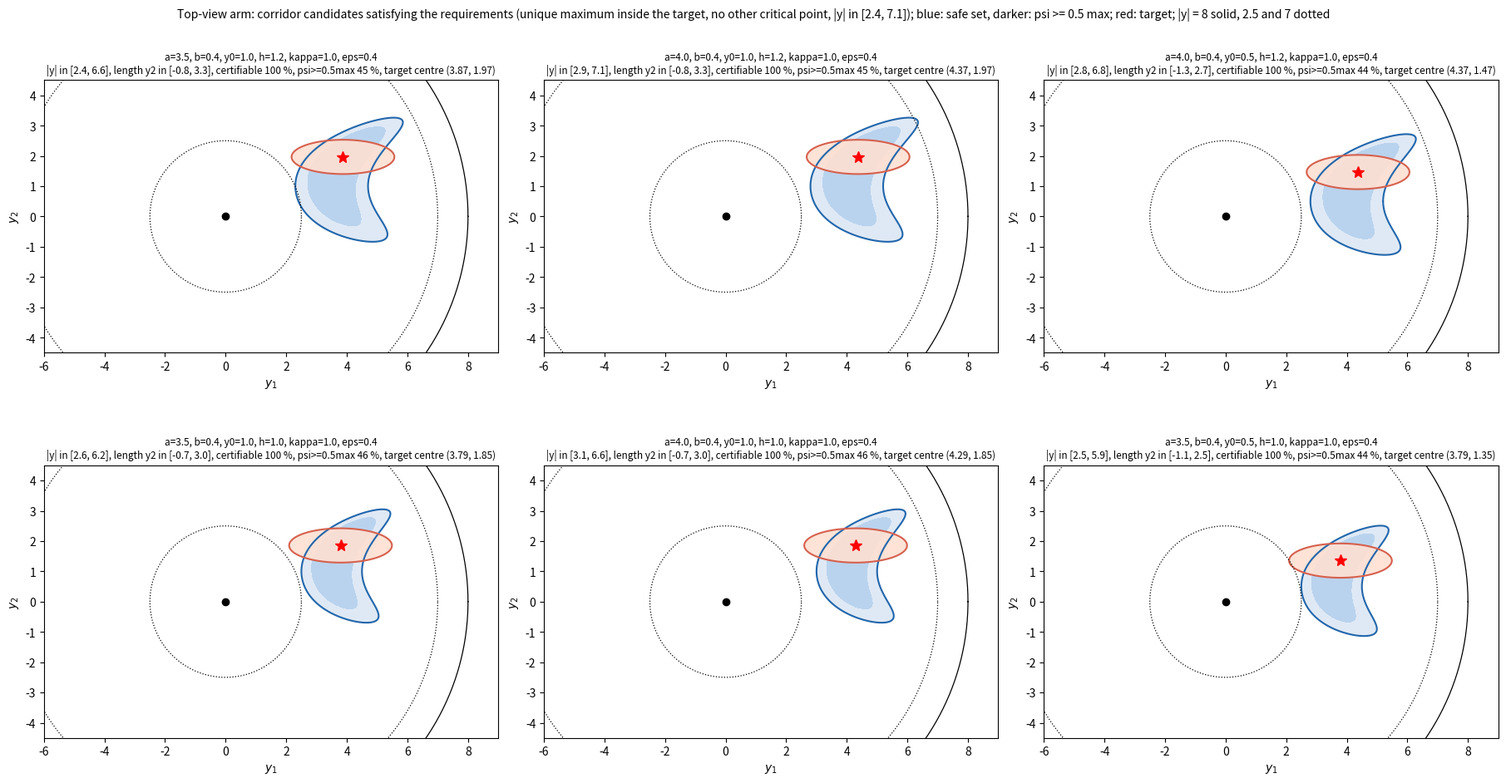

This chart was generated by the following Python code: (Note: this script raises an exception after producing the figure.)
"""Candidate corridors for the top-view arm, closed along the corridor instead of by |y|^4:
psi = w(y) [h^2 - (y1 - a - b (y2 - y0)^2)^2] - eps (y2 - y0)^4,  w = 1 + kappa (y2 + 3).
The target ellipse (semi-axes 1.70, 0.57 as in the paper) is centred at the maximum of psi."""
import sys, numpy as np, sympy as sp, matplotlib
matplotlib.use("Agg"); import matplotlib.pyplot as plt
from scipy.optimize import root
y1, y2 = sp.symbols("y1 y2")
g1 = np.linspace(-6, 9, 751); g2 = np.linspace(-4.5, 4.5, 451); Y1, Y2 = np.meshgrid(g1, g2); R = np.hypot(Y1, Y2)


def analyse(a, b, y0, h, k, eps):
    psi = (1 + sp.nsimplify(k) * (y2 + 3)) * (sp.nsimplify(h)**2 - (y1 - sp.nsimplify(a) - sp.nsimplify(b) * (y2 - sp.nsimplify(y0))**2)**2) - sp.nsimplify(eps) * (y2 - sp.nsimplify(y0))**4
    pf = sp.lambdify((y1, y2), psi); P = pf(Y1, Y2); safe = P > 0
    if not safe.any(): return None
    G = sp.lambdify((y1, y2), [sp.diff(psi, v) for v in (y1, y2)]); Hs = sp.lambdify((y1, y2), sp.hessian(psi, (y1, y2))); crit = []
    for a0 in np.linspace(-6, 9, 31):
        for b0 in np.linspace(-4.5, 4.5, 19):
            if pf(a0, b0) <= 0: continue
            sol = root(lambda z: np.array(G(z[0], z[1]), float), [a0, b0], tol=1e-13); z = sol.x
            if np.linalg.norm(np.array(G(*z), float)) < 1e-8 and pf(*z) > 1e-6 and not any(np.linalg.norm(z - cc[0]) < 1e-4 for cc in crit):
                ev = np.linalg.eigvalsh(np.array(Hs(*z), float)); crit.append((z, float(pf(*z)), "max" if ev[1] < -1e-7 else ("min" if ev[0] > 1e-7 else "saddle")))
    pmax = P[safe].max(); mx = max(crit, key=lambda cc: cc[1]); tgt_c = mx[0]
    phi = (y1 - tgt_c[0])**2 / sp.Rational(36, 25) + (y2 - tgt_c[1])**2 / sp.Rational(4, 25) - 2; ff = sp.lambdify((y1, y2), phi); F = ff(Y1, Y2); tgt = F < 0
    others = [cc for cc in crit if ff(*cc[0]) > 0]; cmax = max([cc[1] for cc in others], default=0.0); out = safe & ~tgt
    return dict(psi=psi, phi=phi, P=P, F=F, pmax=pmax, crit=crit, tgt_c=tgt_c, rmin=R[safe].min(), rmax=R[safe].max(), y2min=Y2[safe].min(), y2max=Y2[safe].max(),
                cert=((P > cmax) & out).sum() / out.sum(), half=((P >= 0.5 * pmax) & out).sum() / out.sum(), tin=(safe & tgt).sum() / tgt.sum(), n_other=len(others))


if __name__ == "__main__":
    grid = []
    for a in (3.5, 4.0):
        for b in (0.4, 0.6):
            for y0 in (0.5, 1.0):
                for h in (1.0, 1.2):
                    for k in (1.0, 2.0):
                        for eps in (0.1, 0.2, 0.4):
                            r = analyse(a, b, y0, h, k, eps)
                            if r is None: continue
                            ok = r["n_other"] == 0 and r["rmin"] >= 2.4 and r["rmax"] <= 7.1 and r["cert"] >= 0.95
                            grid.append((ok, a, b, y0, h, k, eps, r))
                            print(f"a={a} b={b} y0={y0} h={h} k={k} eps={eps}: |y| in [{r['rmin']:.2f}, {r['rmax']:.2f}], y2 in [{r['y2min']:.2f}, {r['y2max']:.2f}], max at ({r['tgt_c'][0]:.2f}, {r['tgt_c'][1]:.2f}), other critical {r['n_other']}, certifiable {100*r['cert']:.0f} %, psi>=0.5max {100*r['half']:.0f} %, target in set {100*r['tin']:.0f} % {'<-- ok' if ok else ''}", flush=True)
    good = [g for g in grid if g[0]]; good.sort(key=lambda g: (-(g[7]["y2max"] - g[7]["y2min"]), -g[7]["half"]))
    sel = good[:6] if len(good) >= 6 else good
    fig, axs = plt.subplots(2, 3, figsize=(18, 9.5), constrained_layout=True)
    for ax, (ok, a, b, y0, h, k, eps, r) in zip(axs.ravel(), sel):
        ax.contourf(Y1, Y2, r["P"] / r["pmax"], levels=[0, 0.5, 10], colors=["#dfe9f5", "#b9d3ee"]); ax.contour(Y1, Y2, r["P"], levels=[0], colors="#2166ac", linewidths=1.5)
        ax.contourf(Y1, Y2, -r["F"], levels=[0, 1e9], colors=["#fee0d2"], alpha=0.9); ax.contour(Y1, Y2, r["F"], levels=[0], colors="#d6604d", linewidths=1.5)
        th = np.linspace(0, 2 * np.pi, 400)
        for rr, ls in ((8, "k-"), (7, "k:"), (2.5, "k:")): ax.plot(rr * np.cos(th), rr * np.sin(th), ls, lw=0.9)
        ax.plot(0, 0, "ko"); [ax.plot(cc[0][0], cc[0][1], "r*" if cc[2] == "max" else "rx", ms=10) for cc in r["crit"]]
        ax.set_aspect("equal"); ax.set_xlim(-6, 9); ax.set_ylim(-4.5, 4.5); ax.set_xlabel("$y_1$"); ax.set_ylabel("$y_2$")
        ax.set_title(f"a={a}, b={b}, y0={y0}, h={h}, kappa={k}, eps={eps}\n|y| in [{r['rmin']:.1f}, {r['rmax']:.1f}], length y2 in [{r['y2min']:.1f}, {r['y2max']:.1f}], certifiable {100*r['cert']:.0f} %, psi>=0.5max {100*r['half']:.0f} %, target centre ({r['tgt_c'][0]:.2f}, {r['tgt_c'][1]:.2f})", fontsize=8.5)
    fig.suptitle("Top-view arm: corridor candidates satisfying the requirements (unique maximum inside the target, no other critical point, |y| in [2.4, 7.1]); blue: safe set, darker: psi >= 0.5 max; red: target; |y| = 8 solid, 2.5 and 7 dotted", fontsize=10)
    fig.savefig("figs/arm_corridors.png", dpi=130); print(f"{len(good)} candidates ok; saved figs/arm_corridors.png")
